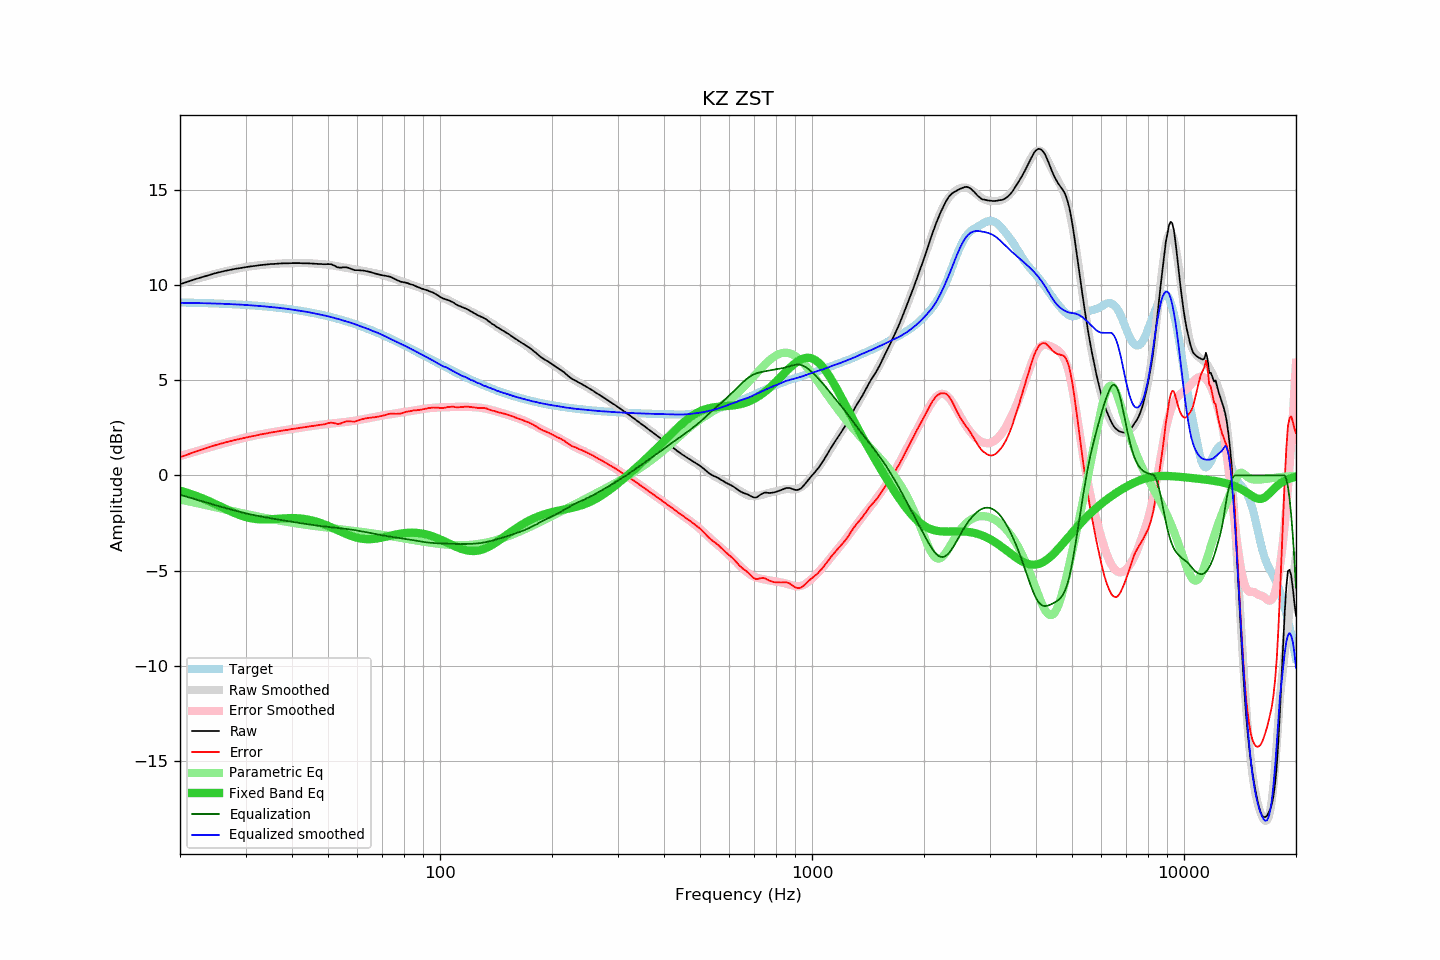

The file beside this chart, header and first rows:
frequency, raw, error, smoothed, error_smoothed, equalization, parametric_eq, equalized_raw, equalized_smoothed, target
20, 10.05, 0.96, 10.09, 1.02, -1.02, -0.80, 9.03, 9.07, 9.09
21, 10.19, 1.11, 10.21, 1.14, -1.14, -0.93, 9.05, 9.07, 9.08
22, 10.32, 1.25, 10.32, 1.26, -1.26, -1.06, 9.06, 9.06, 9.07
23, 10.43, 1.37, 10.42, 1.37, -1.37, -1.21, 9.06, 9.05, 9.06
24, 10.54, 1.49, 10.52, 1.47, -1.47, -1.36, 9.07, 9.05, 9.05
25, 10.64, 1.60, 10.61, 1.57, -1.57, -1.52, 9.07, 9.03, 9.04
26, 10.72, 1.69, 10.69, 1.67, -1.67, -1.68, 9.05, 9.02, 9.03
27, 10.79, 1.78, 10.77, 1.76, -1.76, -1.83, 9.03, 9.01, 9.01
28, 10.85, 1.85, 10.84, 1.84, -1.84, -1.97, 9.01, 9.00, 9.00
29, 10.90, 1.92, 10.90, 1.92, -1.92, -2.09, 8.98, 8.98, 8.98
30, 10.95, 1.99, 10.95, 1.99, -1.99, -2.18, 8.96, 8.96, 8.96
31, 10.99, 2.05, 11.00, 2.05, -2.05, -2.25, 8.94, 8.94, 8.94
32, 11.02, 2.10, 11.03, 2.11, -2.11, -2.29, 8.91, 8.92, 8.92
33, 11.06, 2.16, 11.06, 2.16, -2.16, -2.31, 8.90, 8.90, 8.90
34, 11.08, 2.20, 11.09, 2.21, -2.21, -2.32, 8.87, 8.88, 8.88
35, 11.11, 2.25, 11.11, 2.25, -2.25, -2.31, 8.86, 8.86, 8.86
36, 11.12, 2.29, 11.12, 2.29, -2.29, -2.29, 8.83, 8.83, 8.83
37, 11.14, 2.33, 11.14, 2.33, -2.33, -2.27, 8.81, 8.81, 8.81
38, 11.15, 2.37, 11.15, 2.37, -2.37, -2.26, 8.78, 8.78, 8.78
39, 11.15, 2.40, 11.15, 2.40, -2.40, -2.25, 8.75, 8.75, 8.75
40, 11.16, 2.44, 11.16, 2.44, -2.44, -2.24, 8.72, 8.72, 8.72
41, 11.16, 2.47, 11.16, 2.47, -2.47, -2.25, 8.69, 8.69, 8.69
42, 11.16, 2.50, 11.16, 2.50, -2.50, -2.26, 8.66, 8.65, 8.66
43, 11.15, 2.52, 11.16, 2.54, -2.54, -2.29, 8.61, 8.63, 8.63
44, 11.15, 2.56, 11.16, 2.57, -2.57, -2.32, 8.58, 8.59, 8.59
45, 11.14, 2.58, 11.15, 2.59, -2.59, -2.36, 8.55, 8.56, 8.56
46, 11.13, 2.61, 11.14, 2.62, -2.62, -2.40, 8.51, 8.52, 8.52
47, 11.12, 2.63, 11.12, 2.64, -2.64, -2.46, 8.48, 8.48, 8.49
48, 11.11, 2.66, 11.11, 2.67, -2.67, -2.52, 8.44, 8.44, 8.45
49, 11.10, 2.69, 11.09, 2.69, -2.69, -2.58, 8.41, 8.40, 8.41
50, 11.11, 2.74, 11.07, 2.71, -2.71, -2.65, 8.40, 8.36, 8.37
51, 11.10, 2.78, 11.05, 2.73, -2.73, -2.73, 8.37, 8.32, 8.32
52, 11.03, 2.75, 11.02, 2.74, -2.74, -2.80, 8.29, 8.28, 8.28
53, 10.94, 2.70, 10.99, 2.76, -2.76, -2.88, 8.18, 8.23, 8.24
54, 10.92, 2.73, 10.97, 2.78, -2.78, -2.95, 8.14, 8.19, 8.19
55, 10.94, 2.79, 10.94, 2.80, -2.80, -3.02, 8.14, 8.14, 8.15
56, 10.94, 2.84, 10.91, 2.81, -2.81, -3.08, 8.13, 8.10, 8.10
57, 10.90, 2.85, 10.88, 2.83, -2.83, -3.14, 8.07, 8.05, 8.05
58, 10.84, 2.83, 10.86, 2.85, -2.85, -3.20, 7.99, 8.00, 8.01
59, 10.79, 2.83, 10.83, 2.88, -2.88, -3.24, 7.91, 7.95, 7.96
60, 10.79, 2.88, 10.80, 2.90, -2.90, -3.28, 7.89, 7.90, 7.91
61, 10.78, 2.92, 10.78, 2.93, -2.93, -3.31, 7.85, 7.85, 7.86
62, 10.77, 2.96, 10.76, 2.95, -2.95, -3.33, 7.82, 7.81, 7.81
63, 10.75, 2.99, 10.73, 2.98, -2.98, -3.35, 7.77, 7.75, 7.76
64, 10.72, 3.01, 10.70, 3.00, -3.00, -3.35, 7.72, 7.70, 7.71
65, 10.69, 3.04, 10.67, 3.03, -3.03, -3.35, 7.66, 7.64, 7.65
66, 10.65, 3.05, 10.65, 3.06, -3.06, -3.34, 7.59, 7.59, 7.60
67, 10.61, 3.06, 10.63, 3.08, -3.08, -3.33, 7.53, 7.54, 7.55
68, 10.58, 3.09, 10.60, 3.11, -3.11, -3.31, 7.47, 7.49, 7.49
69, 10.55, 3.11, 10.57, 3.13, -3.13, -3.29, 7.42, 7.44, 7.44
70, 10.52, 3.13, 10.53, 3.15, -3.15, -3.26, 7.37, 7.38, 7.39
71, 10.50, 3.17, 10.50, 3.17, -3.17, -3.24, 7.33, 7.33, 7.33
72, 10.48, 3.20, 10.46, 3.19, -3.19, -3.21, 7.29, 7.27, 7.28
73, 10.46, 3.24, 10.42, 3.21, -3.21, -3.18, 7.25, 7.22, 7.22
74, 10.42, 3.25, 10.38, 3.22, -3.22, -3.16, 7.20, 7.16, 7.17
75, 10.36, 3.24, 10.35, 3.24, -3.24, -3.13, 7.12, 7.11, 7.12
76, 10.30, 3.24, 10.31, 3.26, -3.26, -3.11, 7.04, 7.05, 7.06
77, 10.25, 3.24, 10.27, 3.27, -3.27, -3.09, 6.98, 7.00, 7.01
78, 10.20, 3.25, 10.24, 3.29, -3.29, -3.07, 6.91, 6.95, 6.95
79, 10.17, 3.27, 10.20, 3.31, -3.31, -3.05, 6.86, 6.89, 6.90
... 553 more rows
